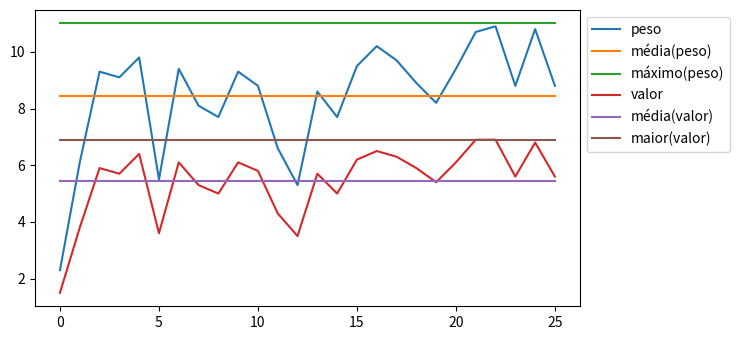

Recreate this plot in Python.
#Algoritmo Genético
import numpy as np
import matplotlib.pyplot as plt
import pandas as pd
import seaborn as sns
import random
import math

#! Definir a representação de indivíduos (vetor binário) 

#[peso,valor]
itens = [[2,1],
        [4,2],
        [5,3],
        [2,2],
        [4,3],
        [6,2]]

#população
pool = [[],[],[],[],[],[],[],[],[],[]]

cpd_peso  = 11 #capacidade máxima (peso)
cpd_qtd = 4 #capacidade máxima (itens)
qtd_ger = 25 #quantidade de gerações
qtd_pool = 10 #número de indivíduos na população

qtd_itens = len(itens) #quantidade de itens

#! Criar população inicial aleatória

for i in range (qtd_pool):
    for j in range (qtd_itens):
        aux = random.randint(0, 1)
        pool[i].append(aux)
    #print(pool)
    #print("\n")


def assign_values(cod_gen, itens):
    soma_valor = 0
    soma_peso = 0
    for i in range(len(cod_gen)):
        if (cod_gen[i] == 1):
            soma_valor = soma_valor + itens[i][1]
            soma_peso = soma_peso + itens[i][0]

    aux = [soma_peso, soma_valor]
    return aux

#print(pool[0])
#print (assign_values(pool[0],itens))

def create_child(a,b):
        a = a[:len(a)//2]
        b = b[len(b)//2:]
        c = a+b
        return c

def mutate(a):
        #print("\n pre-mutate: ", a)
        b = random.sample(range(0, len(a)),math.ceil(len(a)/3))
        for k in range(len(b)):
            if (a[b[k]] == 0):
                a[b[k]] = 1
            else:
                a[b[k]] = 0
        #print("\n post-mutate: ", a)
        return a

#início (t=0)
result = [[],[]] 
for i in range (qtd_ger+1): #qtd_ger
    #! Avaliar a população (rankear)
    ger = []
    peso_ger = 0
    valor_ger = 0
    for j in range (qtd_pool): #para cada item da população
        peso = 0 
        valor = 0 
        qtd = 0 #quantidade de itens na mochila
        #critérios: qtd = ou < cpd_qtd (capacidade de itens na mochila), peso = ou < cpd_peso (capacidade de peso da mochila), valor
        for k in range (len(pool[j])):
            qtd = qtd + pool[j][k]
        #print(qtd)
        if (qtd <= cpd_qtd):
            aux = assign_values(pool[j],itens)
            peso = aux[0]
            valor = aux[1]
            
            if (peso <= cpd_peso):
                ger.append(aux)
                peso_ger = peso_ger + peso
                valor_ger = valor_ger + valor                       
            else:
                ger.append([0,0])
        else:
                ger.append([0,0])

    #print(pool)
    #print("\n", ger)

    for j in range(len(ger)):
        for k in range(len(ger)):
            if (ger[j] > ger[k]):
                aux = ger[k]
                ger[k] = ger[j]
                ger[j] = aux

                aux = pool[k]
                pool[k] = pool[j]
                pool[j] = aux

    #print(ger)    
    #print("\nvalor =", valor_ger/qtd_pool)
    #print("peso =", peso_ger/qtd_pool)
    #print("\n", pool)

    #! Selecionar e Cruzar
    for j in range (math.floor(qtd_pool/2)): #apagar a última metade
        pool.pop()

    #print("\n", pool)
    
    #escolher pais, genes metade-metade, dentre a primeira metade, e criar a segunda metade
    for j in range (len(pool)):
        pick = random.sample(range(0, len(pool)),2)
        #print(pick)
        a = pool[pick[0]]
        #print(a)
        b = pool[pick[1]] 
        #print(b)
        pool.append(create_child(a,b))

    #print("\n", pool)

    #! Mutações aleatórias
    #escolher aleatoriamente 1/3 dos itens e inverter para 20% da população (arrendondado para cima)
    for j in range (math.ceil(qtd_pool/5)):
        a = random.randint(0, len(pool)-1)
        #print(pool[a])
        pool[a] = mutate(pool[a])

    #fim da geração
    #print("\nvalor =", valor_ger/qtd_pool)
    #print("peso =", peso_ger/qtd_pool)
    result[0].append(peso_ger/qtd_pool)
    result[1].append(valor_ger/qtd_pool)

#resultados
print ("\n",result,"\n")

plt.rcParams["figure.figsize"] = [7.50, 3.50]
plt.rcParams["figure.autolayout"] = True

df = pd.DataFrame({
    'peso': result[0],
    'média(peso)': [np.mean(result[0]) for i in range(len(result[0]))],
    "máximo(peso)": 11,
    'valor': result[1],
    'média(valor)': [np.mean(result[1]) for i in range(len(result[1]))],
    'maior(valor)': np.max(result[1])
    })

df.plot()
plt.legend(bbox_to_anchor=(1.0, 1.0))
plt.show()